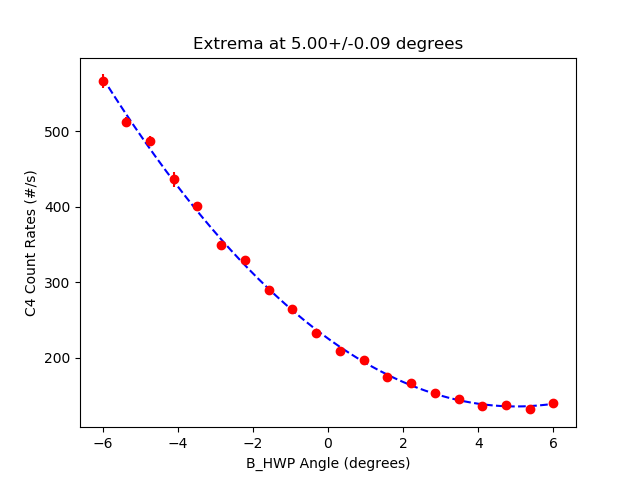

The file beside this chart, header and first rows:
start, stop, num_samp, samp_period, C_UV_HWP, C_QP, C_PCC, B_C_HWP, B_C_QWP, B_HWP, B_QWP, A_HWP, A_QWP, A, B, Ap, Bp, C4, C5, C6, C7, A_SEM, B_SEM, Ap_SEM
2024-07-17_08-14-49, 2024-07-17_08-15-05, 5, 3, -0.003355, -0.005022, 3.995, 0.007454, 11.11, -6, 0.001855, 45, -0.001962, 50822, 14009, 0.0, 20787, 566.5, 0.0, 1341, 0.0, 189.4, 213.4, 0.0
2024-07-17_08-15-05, 2024-07-17_08-15-21, 5, 3, -0.003355, -0.005022, 3.995, 0.007454, 11.11, -5.367, 0.001855, 45, -0.001962, 50635, 13031, 0.0, 20971, 512.9, 0.0, 1360, 0.0, 64.59, 122, 0.0
2024-07-17_08-15-22, 2024-07-17_08-15-37, 5, 3, -0.003355, -0.005022, 3.995, 0.007454, 11.11, -4.736, 0.001855, 45, -0.001962, 50655, 12355, 0.0, 21192, 487.7, 0.0, 1391, 0.0, 41.94, 21.46, 0.0
2024-07-17_08-15-38, 2024-07-17_08-15-53, 5, 3, -0.003355, -0.005022, 3.995, 0.007454, 11.11, -4.103, 0.001855, 45, -0.001962, 50561, 11638, 0.0, 21519, 436.5, 0.0, 1393, 0.0, 44.08, 15.42, 0.0
2024-07-17_08-15-54, 2024-07-17_08-16-09, 5, 3, -0.003355, -0.005022, 3.995, 0.007454, 11.11, -3.472, 0.001855, 45, -0.001962, 50570, 11021, 0.0, 21814, 400.9, 0.0, 1426, 0.0, 82.45, 16.83, 0.0
2024-07-17_08-16-10, 2024-07-17_08-16-25, 5, 3, -0.003355, -0.005022, 3.995, 0.007454, 11.11, -2.841, 0.001855, 45, -0.001962, 50700, 10432, 0.0, 22076, 349.9, 0.0, 1450, 0.0, 77.09, 24.88, 0.0
2024-07-17_08-16-26, 2024-07-17_08-16-41, 5, 3, -0.003355, -0.005022, 3.995, 0.007454, 11.11, -2.209, 0.001855, 45, -0.001962, 50622, 9923, 0.0, 22292, 329.1, 0.0, 1450, 0.0, 33.93, 21.47, 0.0
2024-07-17_08-16-42, 2024-07-17_08-16-57, 5, 3, -0.003355, -0.005022, 3.995, 0.007454, 11.11, -1.577, 0.001855, 45, -0.001962, 50583, 9399, 0.0, 22447, 290.2, 0.0, 1464, 0.0, 45.51, 26.14, 0.0
2024-07-17_08-16-58, 2024-07-17_08-17-14, 5, 3, -0.003355, -0.005022, 3.995, 0.007454, 11.11, -0.9458, 0.001855, 45, -0.001962, 50550, 8930, 0.0, 22780, 264.5, 0.0, 1477, 0.0, 63.91, 26.82, 0.0
2024-07-17_08-17-15, 2024-07-17_08-17-30, 5, 3, -0.003355, -0.005022, 3.995, 0.007454, 11.11, -0.3144, 0.001855, 45, -0.001962, 50584, 8501, 0.0, 22958, 232.6, 0.0, 1503, 0.0, 44.75, 16.38, 0.0
2024-07-17_08-17-31, 2024-07-17_08-17-46, 5, 3, -0.003355, -0.005022, 3.995, 0.007454, 11.11, 0.3175, 0.001855, 45, -0.001962, 50551, 8109, 0.0, 23223, 209.7, 0.0, 1521, 0.0, 57.75, 24.77, 0.0
2024-07-17_08-17-47, 2024-07-17_08-18-02, 5, 3, -0.003355, -0.005022, 3.995, 0.007454, 11.11, 0.9489, 0.001855, 45, -0.001962, 50437, 7756, 0.0, 23343, 197.7, 0.0, 1522, 0.0, 44.98, 9.52, 0.0
2024-07-17_08-18-03, 2024-07-17_08-18-18, 5, 3, -0.003355, -0.005022, 3.995, 0.007454, 11.11, 1.581, 0.001855, 45, -0.001962, 50540, 7452, 0.0, 23409, 174.2, 0.0, 1532, 0.0, 68.29, 10.27, 0.0
2024-07-17_08-18-19, 2024-07-17_08-18-34, 5, 3, -0.003355, -0.005022, 3.995, 0.007454, 11.11, 2.212, 0.001855, 45, -0.001962, 50543, 7243, 0.0, 23602, 166.5, 0.0, 1538, 0.0, 55.3, 27.37, 0.0
2024-07-17_08-18-35, 2024-07-17_08-18-50, 5, 3, -0.003355, -0.005022, 3.995, 0.007454, 11.11, 2.843, 0.001855, 45, -0.001962, 50498, 7017, 0.0, 23684, 153.3, 0.0, 1543, 0.0, 26.38, 7.924, 0.0
2024-07-17_08-18-51, 2024-07-17_08-19-06, 5, 3, -0.003355, -0.005022, 3.995, 0.007454, 11.11, 3.475, 0.001855, 45, -0.001962, 50657, 6856, 0.0, 23746, 146.3, 0.0, 1539, 0.0, 49.93, 25.73, 0.0
2024-07-17_08-19-07, 2024-07-17_08-19-22, 5, 3, -0.003355, -0.005022, 3.995, 0.007454, 11.11, 4.107, 0.001855, 45, -0.001962, 50448, 6725, 0.0, 23729, 136.9, 0.0, 1553, 0.0, 34.02, 19.07, 0.0
2024-07-17_08-19-23, 2024-07-17_08-19-38, 5, 3, -0.003355, -0.005022, 3.995, 0.007454, 11.11, 4.739, 0.001855, 45, -0.001962, 50584, 6674, 0.0, 23913, 138, 0.0, 1554, 0.0, 37.05, 12.76, 0.0
2024-07-17_08-19-39, 2024-07-17_08-19-54, 5, 3, -0.003355, -0.005022, 3.995, 0.007454, 11.11, 5.369, 0.001855, 45, -0.001962, 50577, 6588, 0.0, 23837, 132.7, 0.0, 1552, 0.0, 34.16, 15.34, 0.0
2024-07-17_08-19-55, 2024-07-17_08-20-10, 5, 3, -0.003355, -0.005022, 3.995, 0.007454, 11.11, 6.001, 0.001855, 45, -0.001962, 50608, 6592, 0.0, 23850, 140.3, 0.0, 1544, 0.0, 72.13, 14.61, 0.0
